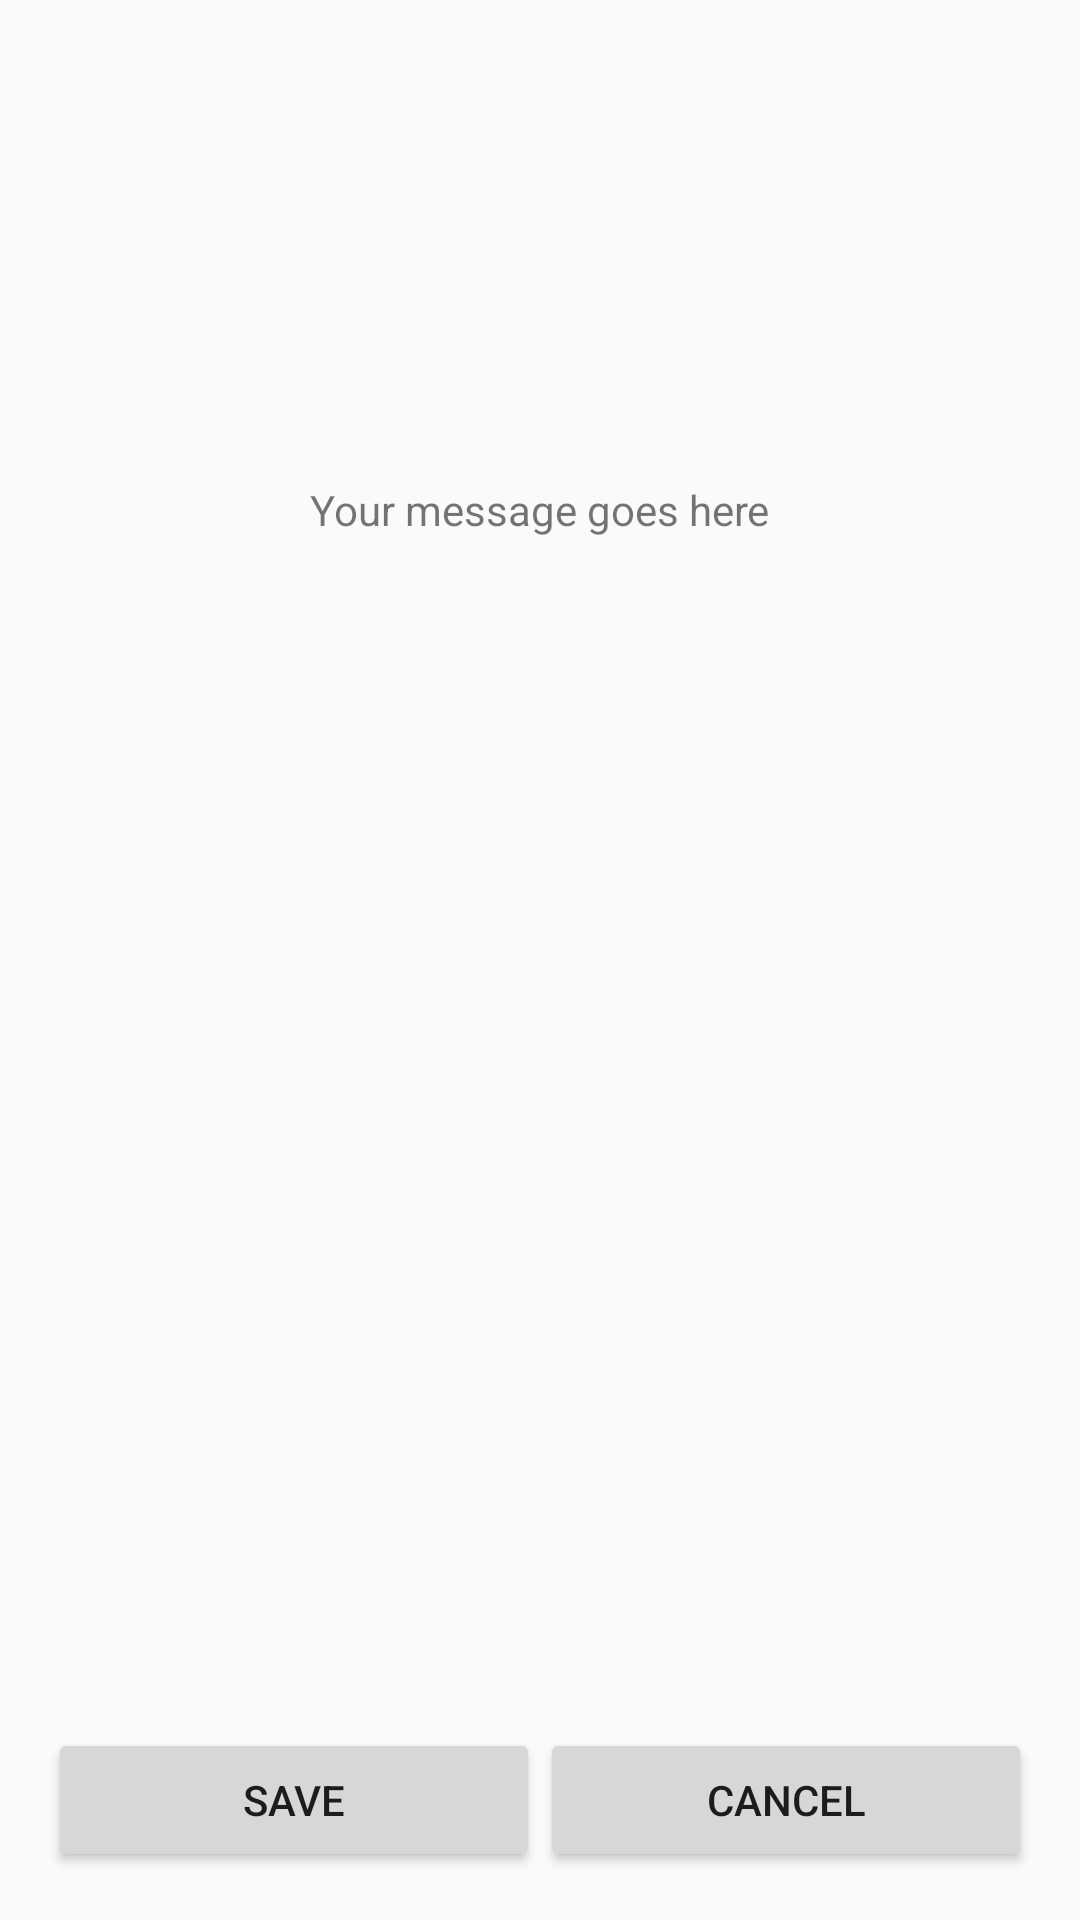

Layout XML and referenced resources for this Android screen:
<!-- AndroidManifest.xml: application theme AppTheme -->
<!-- res/layout/custom_dialog_layout.xml -->
<RelativeLayout xmlns:android="http://schemas.android.com/apk/res/android"
    android:layout_width="match_parent"
    android:layout_height="match_parent"
    xmlns:tools="http://schemas.android.com/tools"
    android:padding="16dp"
    tools:context=".CustomDialog">

    <RelativeLayout
        android:id="@+id/centerLayout"
        android:layout_width="match_parent"
        android:layout_height="wrap_content"
        android:layout_centerInParent="true">

    <TextView
        android:id="@+id/dialogText"
        android:layout_width="wrap_content"
        android:layout_height="wrap_content"
        android:text="Your message goes here"
        android:layout_centerHorizontal="true"
        android:paddingTop="16dp"/>

    <ImageView
        android:id="@+id/dialogImage"
        android:layout_width="wrap_content"
        android:layout_height="wrap_content"
        android:src="@drawable/blank"
        android:layout_below="@+id/dialogText"
        android:layout_centerHorizontal="true"
        android:paddingTop="16dp"/>
    </RelativeLayout>

    <LinearLayout
        android:id="@+id/bottomBar"
        android:layout_width="match_parent"
        android:layout_height="wrap_content"
        android:layout_alignParentBottom="true"
        android:orientation="horizontal">

        <Button
            android:id="@+id/btnContinue"
            android:layout_width="0dp"
            android:layout_height="wrap_content"
            android:layout_weight="1"
            android:text="Save" />

        <Button
            android:id="@+id/btnCancel"
            android:layout_width="0dp"
            android:layout_height="wrap_content"
            android:layout_weight="1"
            android:text="@string/btn_cancel" />

    </LinearLayout>

</RelativeLayout>
<!-- resources referenced by this layout -->
<resources>
  <!-- drawable blank: png bitmap (drawable, 868 bytes) -->
  <string name="btn_cancel">Cancel</string>
  <style name="AppTheme" parent="Theme.AppCompat.Light.DarkActionBar">
          
          <item name="colorPrimary">@color/colorPrimary</item>
          <item name="colorPrimaryDark">@color/colorPrimaryDark</item>
          <item name="colorAccent">@color/colorAccent</item>
          
      </style>
  <!-- not gathered from this repository: default colours our renderer supplied (Android Studio template values) -->
  <color name="colorPrimary">#FF6200EE</color>
  <color name="colorPrimaryDark">#FF3700B3</color>
  <color name="colorAccent">#FF03DAC5</color>
</resources>
